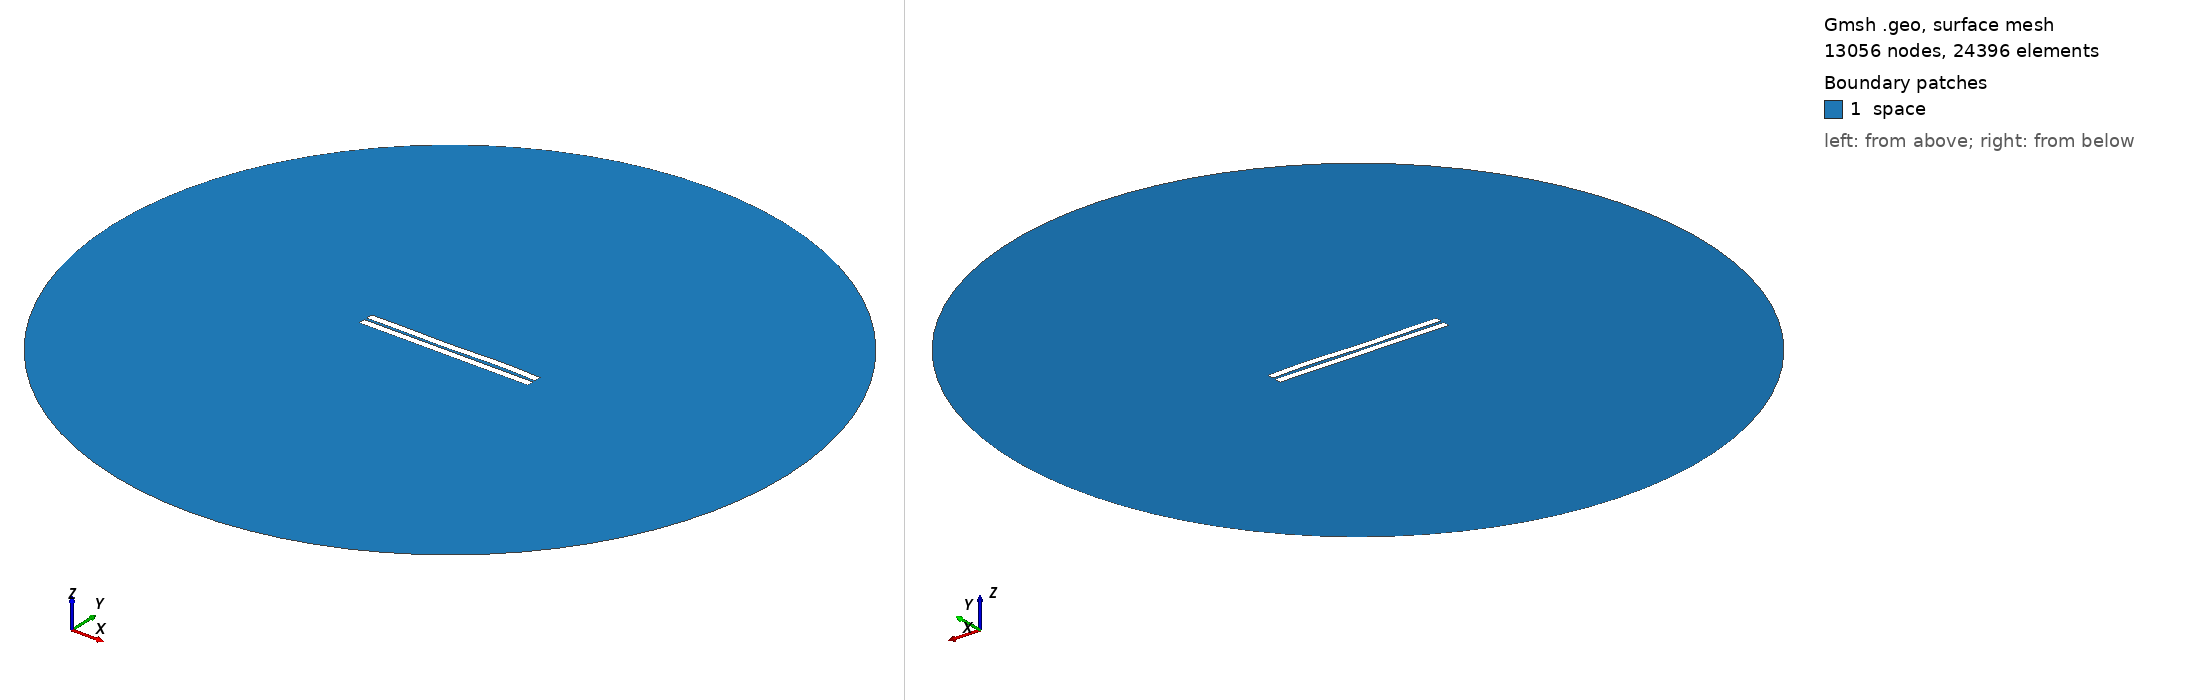

Gmsh geometry script, surface-meshed: 13056 nodes, 24396 surface elements. Boundary patches (legend numbers): 1 space. Left view from above one corner, right view from below the opposite corner. Legend entries are the model's physical surfaces. The drawing asked Gmsh for element sizes between 1% and 20% of the model's largest extent; the script's own settings can give other sizes.

=== 555.geo (drawn) ===
//---------------------------------------
// Geometry kernel
//---------------------------------------

SetFactory("OpenCASCADE");



//---------------------------------------
// Parameters of the geometry
//---------------------------------------

// Overetch of the upper plate
overetch = 0.0;

// Distance between the plates
distance = 1.5;

// Discretization over the x axis (for the deformation)
nx = 50; 

// Length of the plate
L = 100 - overetch; 

// Number of modes
n = 4; 

// 1st mode coefficient
coeff(1) = 0.15;
beta(1) = 0.596864 * 3.1415926535 / L;

// 2nd mode coefficient
coeff(2) = 0.0;
beta(2) = 1.49418 * 3.1415926535 / L;

// 3rd mode coefficient
coeff(3) = -0.15;
beta(3) = 2.50025 * 3.1415926535 / L;

// 4th mode coefficient
coeff(4) = 0.15;
beta(4) = 3.49999 * 3.1415926535 / L;



//---------------------------------------
// Upper plate (deformed rectangle)
//---------------------------------------

// Coordiantes of the upper plate
xmin = -50;
xmax = 50 - overetch;

// Height of the upper plate
yheight = 4 - 2 * overetch;

// Indexes of the points
UpperID[] = {};
LowerID[] = {};
LeftID[] = {};
RightID[] = {};

// Point index
p = 1;

// Horizontal edges
For i In {1:nx}
    x = xmin + (i-1)*(xmax - xmin)/(nx-1);

    y_bottom = distance / 2 + overetch;
    For j In {1:n}
        C = (Cosh(beta(j)*L) + Cos(beta(j)*L)) / (Sinh(beta(j)*L) + Sin(beta(j)*L));
        y_bottom  = y_bottom + coeff(j) * (Cosh(beta(j)*(x+50)) - Cos(beta(j)*(x+50)) - C * (Sinh(beta(j)*(x+50)) - Sin(beta(j)*(x+50))));
    EndFor

    y_top = y_bottom + yheight;

    Point(p) = {x, y_top, 0, 1.0};
    UpperID[i] = p;
    p = p + 1;

    Point(p) = {x, y_bottom, 0, 1.0};
    LowerID[i] = p;
    p = p + 1;
EndFor

// Create point lists
UpperPts[] = {}; LowerPts[] = {};
For i In {1:nx}
  UpperPts[] += {UpperID[i]};
  LowerPts[] += {LowerID[i]};
EndFor

// Build splines
Spline(1) = {UpperPts[]};
Spline(2) = {LowerPts[]};
Line(3) = {LowerPts[nx-1], UpperPts[nx-1]};
Line(4) = {LowerPts[0], UpperPts[0]};

// Build the plane surface
Curve Loop(1) = {2, 3, -1, -4};
Plane Surface(1) = {1};



//---------------------------------------
// Lower plate (rectangle)
//---------------------------------------

// Vertices
Point(1001) = {-50, -1, 0, 1.0};
Point(1002) = { 50, -1, 0, 1.0};
Point(1003) = { 50,  -5, 0, 1.0};
Point(1004) = {-50,  -5, 0, 1.0};

// Edges
Line(5) = {1001, 1002};
Line(6) = {1002, 1003};
Line(7) = {1003, 1004};
Line(8) = {1004, 1001};

// Plane surface
Line Loop(2) = {5, 6, 7, 8};
Plane Surface(2) = {2}; 



//---------------------------------------
// Outer (fictious) boundary
//---------------------------------------

// Points
Point(1005) = {0, 0, 0};       // Center
Point(1006) = {200, 0, 0};     // Start point
Point(1007) = {0, 200, 0};     // 90 degrees
Point(1008) = {-200, 0, 0};    // 180 degrees
Point(1009) = {0, -200, 0};    // 270 degrees

// Circle arcs (each needs start, center, end)
Circle(9) = {1006, 1005, 1007};
Circle(10) = {1007, 1005, 1008};
Circle(11) = {1008, 1005, 1009};
Circle(12) = {1009, 1005, 1006};

// Plane surface for the entire domain
Curve Loop(3) = {9, 10, 11, 12};
Surface(3) = {3};

// Subtract the plates from the whole domain to obtain the actual domain where we want to solve the equations
BooleanDifference{ Surface{3}; Delete; }{ Surface{1}; Surface{2}; Delete; }




//---------------------------------------
// Transfinite Lines/Curves
//---------------------------------------

// Set the number of points on the boundaries
r = 7;

// Plates
Transfinite Curve {1, 2} = 50*r Using Progression 1;
Transfinite Curve {3, 4} = 2*r Using Progression 1;
Transfinite Line {5, 7} = 50*r Using Progression 1;
Transfinite Line {6, 8} = 2*r Using Progression 1;

// Outer boundary
Transfinite Line {9, 10, 11, 12} = 20 Using Progression 1;



//---------------------------------------
// Physical groups
//---------------------------------------                

// Physical curves (boundaries)
Physical Line("force_segment", 10) = {2};
Physical Line("upper_plate", 11) = {1, 3, 4};
Physical Line("lower_plate", 12) = {5, 6, 7, 8};
Physical Line("boundary", 20) = {9, 10, 11, 12};

// Physical Surfaces
Physical Surface("space", 30) = {3};



//---------------------------------------
// 6. Generate the Mesh
//---------------------------------------

// 2D mesh generation
Mesh 2;
